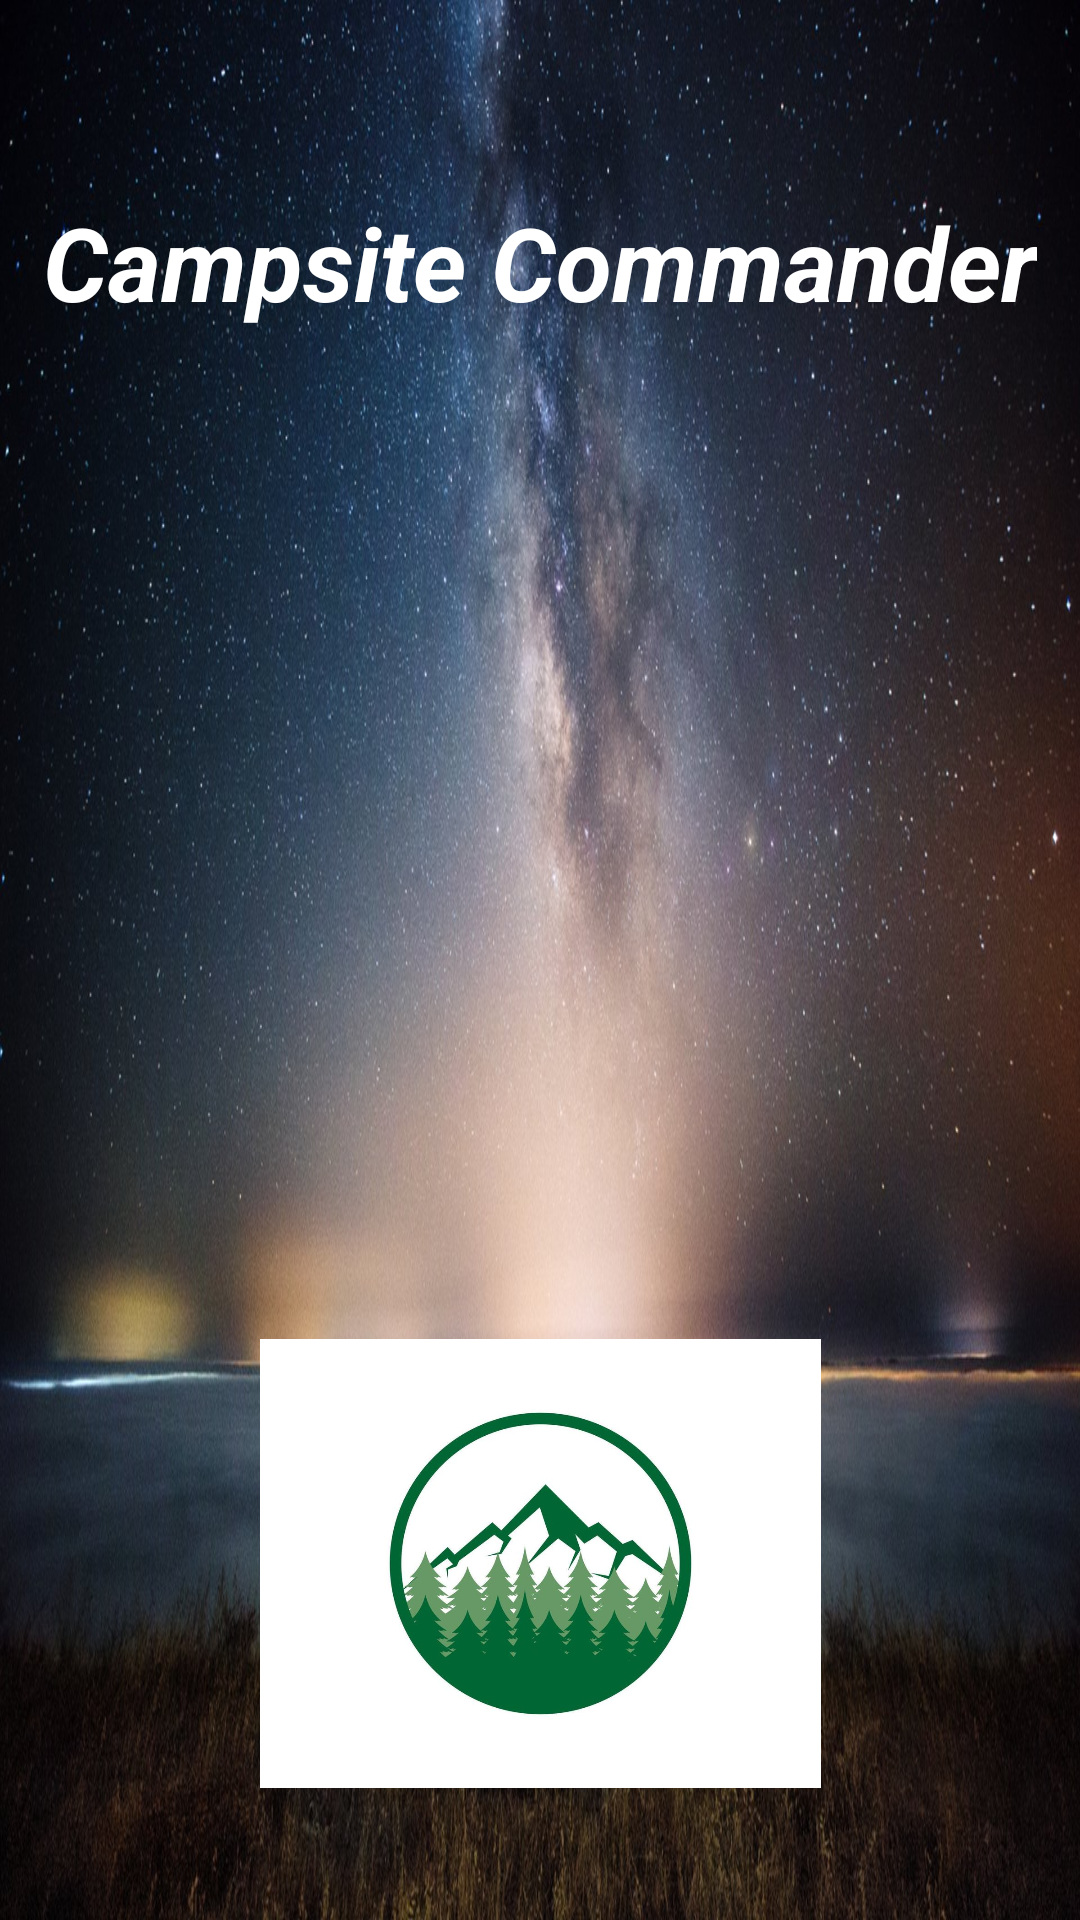

Produce the Android XML layout that renders to this screen, including the resource entries it uses.
<!-- AndroidManifest.xml: application theme Theme.CampsiteCommanderApplication -->
<!-- res/layout/activity_splash.xml -->
<?xml version="1.0" encoding="utf-8"?>
<androidx.constraintlayout.widget.ConstraintLayout xmlns:android="http://schemas.android.com/apk/res/android"
    xmlns:tools="http://schemas.android.com/tools"
    android:layout_width="match_parent"
    android:layout_height="match_parent"
    android:background="@drawable/backround"
    xmlns:app="http://schemas.android.com/apk/res-auto">


    <ImageView
        android:id="@+id/imageView4"
        android:layout_width="187dp"
        android:layout_height="211dp"
        android:contentDescription="@string/todo"
        app:layout_constraintBottom_toBottomOf="parent"
        app:layout_constraintEnd_toEndOf="parent"
        app:layout_constraintStart_toStartOf="parent"
        app:layout_constraintTop_toTopOf="parent"
        app:layout_constraintVertical_bias="0.969"
        app:srcCompat="@drawable/pinetreelogo" />

    <TextView
        android:id="@+id/textTitleView"
        android:layout_width="wrap_content"
        android:layout_height="wrap_content"
        android:text="@string/campsite_commander"
        android:textColor="@color/white"
        android:textSize="34sp"
        android:textStyle="bold|italic"
        app:layout_constraintBottom_toBottomOf="parent"
        app:layout_constraintEnd_toEndOf="parent"
        app:layout_constraintHorizontal_bias="0.5"
        app:layout_constraintStart_toStartOf="parent"
        app:layout_constraintTop_toTopOf="parent"
        app:layout_constraintVertical_bias="0.109" />
</androidx.constraintlayout.widget.ConstraintLayout>
<!-- resources referenced by this layout -->
<resources>
  <color name="white">#FFFFFFFF</color>
  <!-- drawable backround: jpg bitmap (drawable, 370559 bytes) -->
  <!-- drawable pinetreelogo: jpg bitmap (drawable, 37611 bytes) -->
  <string name="campsite_commander">Campsite Commander</string>
  <string name="todo">TODO</string>
  <style name="Theme.CampsiteCommanderApplication" parent="Base.Theme.CampsiteCommanderApplication" />
  <style name="Base.Theme.CampsiteCommanderApplication" parent="Theme.Material3.DayNight.NoActionBar">
          
          
      </style>
</resources>
